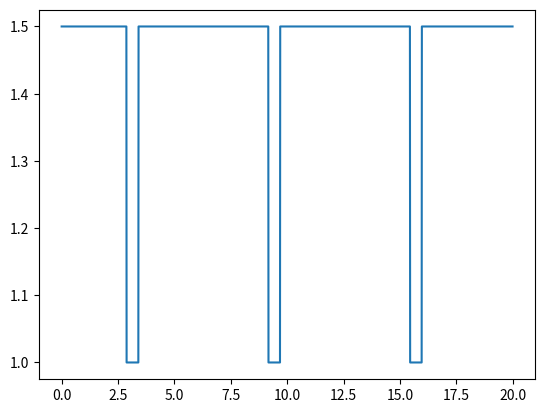

Here is the Python script that generated this plot:
import numpy as np
import sys

from matplotlib import pyplot as plt

class WheelModel:
    def v(self):
        assert False, 'Not implemented'
    #:

    def write_to_file(self, name: str, file=sys.stdout) -> None:
        assert False, 'Not implemented'
    #:
#:WheelModel

class SimpleWheel(WheelModel):
    def __init__(self, radius: float) -> None:
        super().__init__()
        self.R = radius
    #:

    def v(self, φ: float, φdot_rads_per_sec: float) -> float:
        return self.R * φdot_rads_per_sec
    #:

    def write_to_file(self, name: str, file=sys.stdout) -> None:
        print(f'{name}:', file=file)
        print(f'    type: simple', file=file)
        print(f'    radius: self.R', file=file)
    #:

#:SimpleWheel

class TwoCircleWheel(WheelModel):
    def __init__(self, a, b, φ0_deg, Δφ_deg) -> None:
        super().__init__()
        self.a = a
        self.b = b
        assert 0 <= φ0_deg < 360
        self.φ0_deg = φ0_deg
        assert 0 < Δφ_deg < 360
        self.half_Δφ_deg = 0.5 * Δφ_deg
    #:__init__()

    def v(self, φ, φdot_rad_per_sec: float) -> float:
        φ_deg = np.mod(np.rad2deg(φ) + self.φ0_deg, 360)
        if φ_deg < self.half_Δφ_deg or φ_deg > (360 - self.half_Δφ_deg):
            r = self.b
        else:
            r = self.a
        #:
        return r * φdot_rad_per_sec
    #:v()

#:TwoCircleWheel

class NoisyWheel(WheelModel):
    def __init__(self, radius: float, perturbations: list) -> None:
        super().__init__()
        # each perturbation is a record with entries
        # - scale: fraction relative to (nonminal) radius
        # - angular_position (deg)
        # - angular_extent (deg)
        self.R = radius # for writing out later
        φs_deg = []
        Rs = []
        φ_deg = 0.0
        for i, p in enumerate(perturbations):
            if p['angular_position_deg'] > φ_deg:
                φs_deg.append(φ_deg)
                Rs.append(radius)
            #:if
            φ_deg = p['angular_position_deg']
            φs_deg.append(φ_deg)
            Rs.append(radius * p['scale'])
            φ_deg += p['angular_extent_deg']
        #: for
        if φ_deg < 360:
            φs_deg.append(φ_deg)
            Rs.append(radius)
        #:if
        self.φs_deg = np.array(φs_deg)
        self.Rs = np.array(Rs)
    #:__init__()

    def v(self, φ, φdot_rad_per_sec: float) -> float:
        i = 0
        φ_deg = np.mod(np.rad2deg(φ), 360)
        while i < len(self.φs_deg) and self.φs_deg[i] <= φ_deg:
            i += 1
        #:
        i -= 1
        assert 0 <= i < len(self.φs_deg)
        r = self.Rs[i]
        v = r * φdot_rad_per_sec
        return v
    #:v()

    def write_to_file(self, name: str, file=sys.stdout) -> None:
        print(f'{name}:', file=file)
        print(f'    type: noisy', file=file)
        print(f'    radius: {self.R}', file=file)
        print(f'    perturbations:', file=file)
        for i in range(len(self.Rs)):
            φ_deg_next = 360 if i == (len(self.Rs) - 1) else self.φs_deg[i+1]
            scale = self.Rs[i] / self.R
            if not (0.995 <= scale <= 1.005):
                Δφ_deg = φ_deg_next - self.φs_deg[i]
                print(f'        - angular_position_deg: {self.φs_deg[i]}', file=file)
                print(f'          angular_extent_deg: {Δφ_deg}', file=file)
                print(f'          scale: {scale}', file=file)
            #:if
        #:for
    #:write_to_file()

#: class NoisyWheel

def wheel_factory(params):
    wheel = None
    if params['type'] == 'simple':
        wheel = SimpleWheel(params['radius'])

    elif params['type'] == 'two_circle':
        wheel = TwoCircleWheel(params['small_radius'],
                               params['big_radius'],
                               params['initial_orientation_deg'],
                               params['angular_extent_deg'])
    
    elif params['type'] == 'noisy':
        wheel = NoisyWheel(params['radius'], params['perturbations'])
    #:

    assert wheel is not None
    return wheel
#:

if __name__ == "__main__":
    φ_dot = 1.0
    t = np.arange(0,20,0.01)
    φ = φ_dot * t
    wheel = TwoCircleWheel(1.0, 1.5, 0, 330)
    v = np.zeros_like(t)
    for i in range(len(t)):
        v[i] = wheel.v(φ[i], φ_dot)
    #:

    plt.plot(t, v, '-')
    plt.show()
